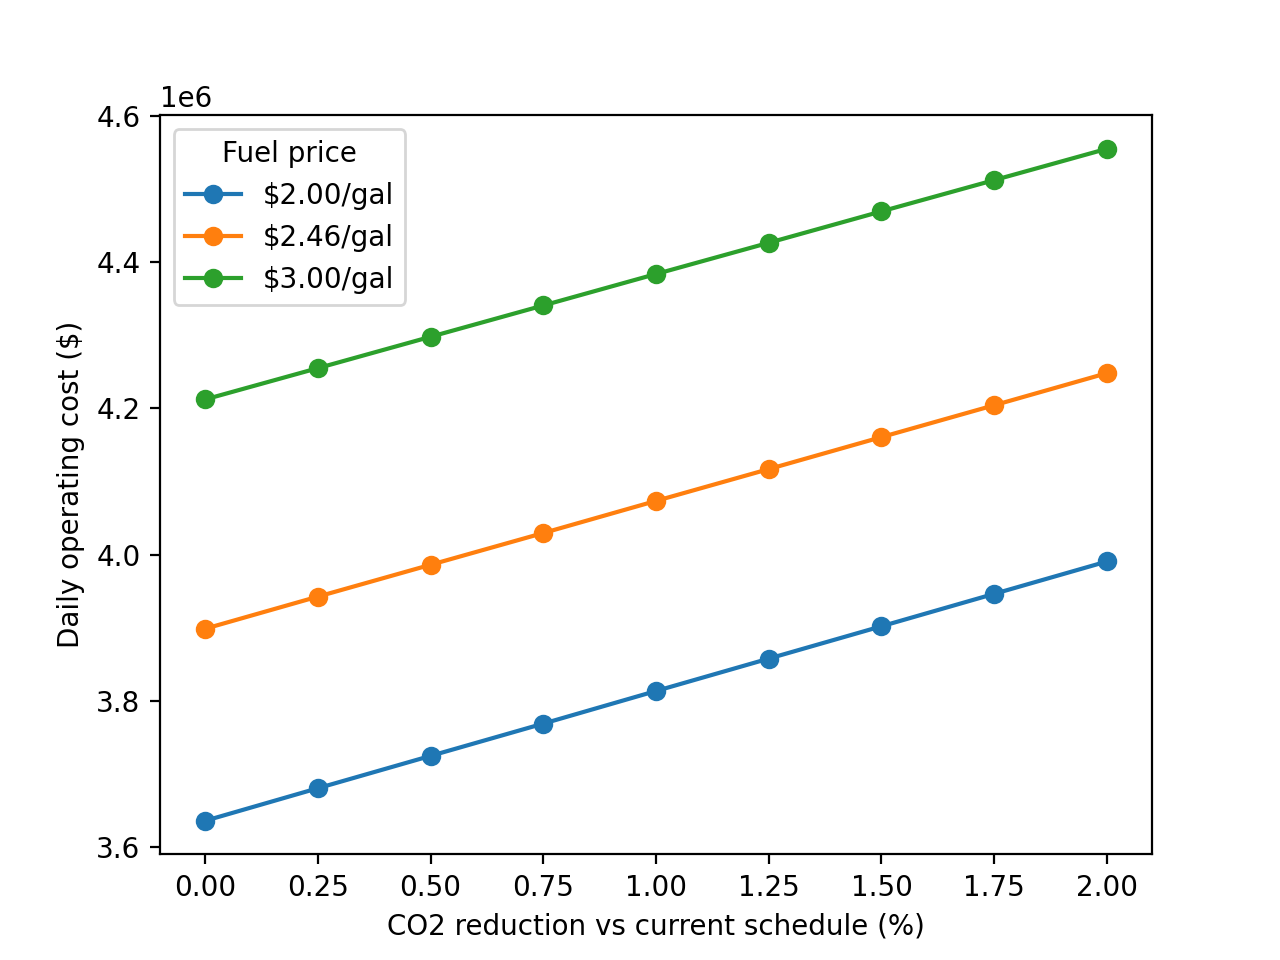

The file beside this chart, header and first rows:
fuel_price, co2_cut, status, cost
2.0, 0.0, optimal, 3635732
2.0, 0.0025, optimal, 3680299
2.0, 0.005, optimal, 3724560
2.0, 0.0075, optimal, 3768718
2.0, 0.01, optimal, 3813356
2.0, 0.0125, optimal, 3857668
2.0, 0.015, optimal, 3901932
2.0, 0.0175, optimal, 3946304
2.0, 0.02, optimal, 3990580
2.0, 0.0225, infeasible, 
2.0, 0.025, infeasible, 
2.456, 0.0, optimal, 3898556
2.456, 0.0025, optimal, 3942494
2.456, 0.005, optimal, 3986066
2.456, 0.0075, optimal, 4029546
2.456, 0.01, optimal, 4073486
2.456, 0.0125, optimal, 4117027
2.456, 0.015, optimal, 4160793
2.456, 0.0175, optimal, 4204408
2.456, 0.02, optimal, 4248296
2.456, 0.0225, infeasible, 
2.456, 0.025, infeasible, 
3.0, 0.0, optimal, 4212353
3.0, 0.0025, optimal, 4255148
3.0, 0.005, optimal, 4298087
3.0, 0.0075, optimal, 4340956
3.0, 0.01, optimal, 4383963
3.0, 0.0125, optimal, 4426705
3.0, 0.015, optimal, 4469713
3.0, 0.0175, optimal, 4512467
3.0, 0.02, optimal, 4555330
3.0, 0.0225, infeasible, 
3.0, 0.025, infeasible, 
